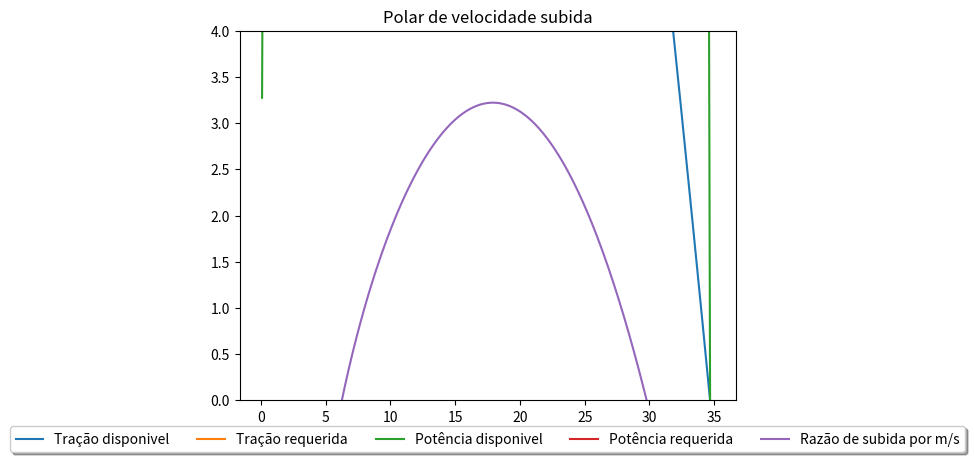

Reproduce this figure in Python.
# -*- coding: utf-8 -*-
"""
e0 precisa ser revisado

13x6.5 SO e 9090 RPM

"""

import matplotlib.pyplot as plt  # plotar os graficos
import numpy as np


teta=[]
rc=[]
tr = []
v = []
cd = []
td =[]
pd= []
pr =[]
p = 1.225  # densidade do ar em kg/m³
s = 0.454  # área
cd0 = 0.021857  # coeficiente de arrasto inicial
pi = 3.14159265359  # pi
arw = 11.34  # razão de aspecto
w = 83.4  # Peso
e0 = 0.6  # pegar com a aerodinamica

p00 = -0.04286
p10 = -0.004896
p01 = 7.054e-05
p20 = 0.001271
p11 = -1.214e-05
p02 = 1.372e-08
p30 = 0.0001768
p21 = -2.129e-06
p12 = 5.302e-09
p03 = 2.404e-12
p40 = -7.498e-08
p31 = -2.942e-08
p22 = 3.041e-10
p13 = -7.452e-13
p04 = 8.064e-18
p50 = -2.449e-08
p41 = 1.99e-10
p32 = 8.88e-13
p23 = -1.266e-14
p14 = 3.072e-17
p05 = -4.023e-21

def kgfton(kgf):# transforma kgf para N
    N = kgf*9.80665
    return N

def polinomio(x):  # usa o polinomio para conseguir a tração estimada
    y=9090
    
    f = p00 + p10*x + p01*y + p20*x*x + p11*x*y + p02*y*y + p30*x*x*x + p21*x*x*y + p12*x*y*y + p03*y*y*y + p40*x*x*x*x + p31*x*x*x * \
        y + p22*x*x*y*y + p13*x*y*y*y + p04*y*y*y*y + p50*x*x*x*x*x + p41*x*x*x*x * \
        y + p32*x*x*x*y*y + p23*x*x*y*y*y + p14*x*y*y*y*y + p05*y*y*y*y*y

    f = kgfton(f)  # resultado do pol é em kgf
    
    return(f)


def calcd(vel):
    cl = 2*w/(p*vel*vel*s)
    temp = cd0 + (cl*cl)/(pi*e0*arw)
    return temp


for i in range(1, 350):
    v.append(i/10)
    td.append(polinomio(v[i-1]))    
    cd.append(calcd(v[i-1]))
    pd.append(td[i-1]*v[i-1])

for j in range(0, 349):
    temp = 0.5*p*v[j]*v[j]*s*cd[j]
    tr.append(temp)
    pr.append(temp*v[j])

for i in range(0,349):
    temp = (pd[i]-pr[i])/w
    rc.append(temp)
    

ax = plt.subplot(111)
plt.title('Curvas de Tração')
plt.ylim(0, 60)
plt.plot(v,td,label='Tração disponivel')
plt.plot(v, tr, label='Tração requerida')
ax.legend(loc='upper center', bbox_to_anchor=(
    0.5, -0.05), fancybox=True, shadow=True, ncol=5)
plt.show()

ax = plt.subplot(111)
plt.title('Curvas de Potência')
plt.plot(v,pd,label='Potência disponivel')
plt.ylim(0,600)
plt.plot(v,pr, label='Potência requerida')
#plt.plot(*intersection.xy,'ro')
ax.legend(loc='upper center', bbox_to_anchor=(
    0.5, -0.05), fancybox=True, shadow=True, ncol=5)
plt.show()

ax = plt.subplot(111)
plt.title('Polar de velocidade subida')
plt.plot(v,rc,label='Razão de subida por m/s')
plt.ylim(0,4)
ax.legend(loc='upper center', bbox_to_anchor=(
    0.5, -0.05), fancybox=True, shadow=True, ncol=5)
plt.show()

